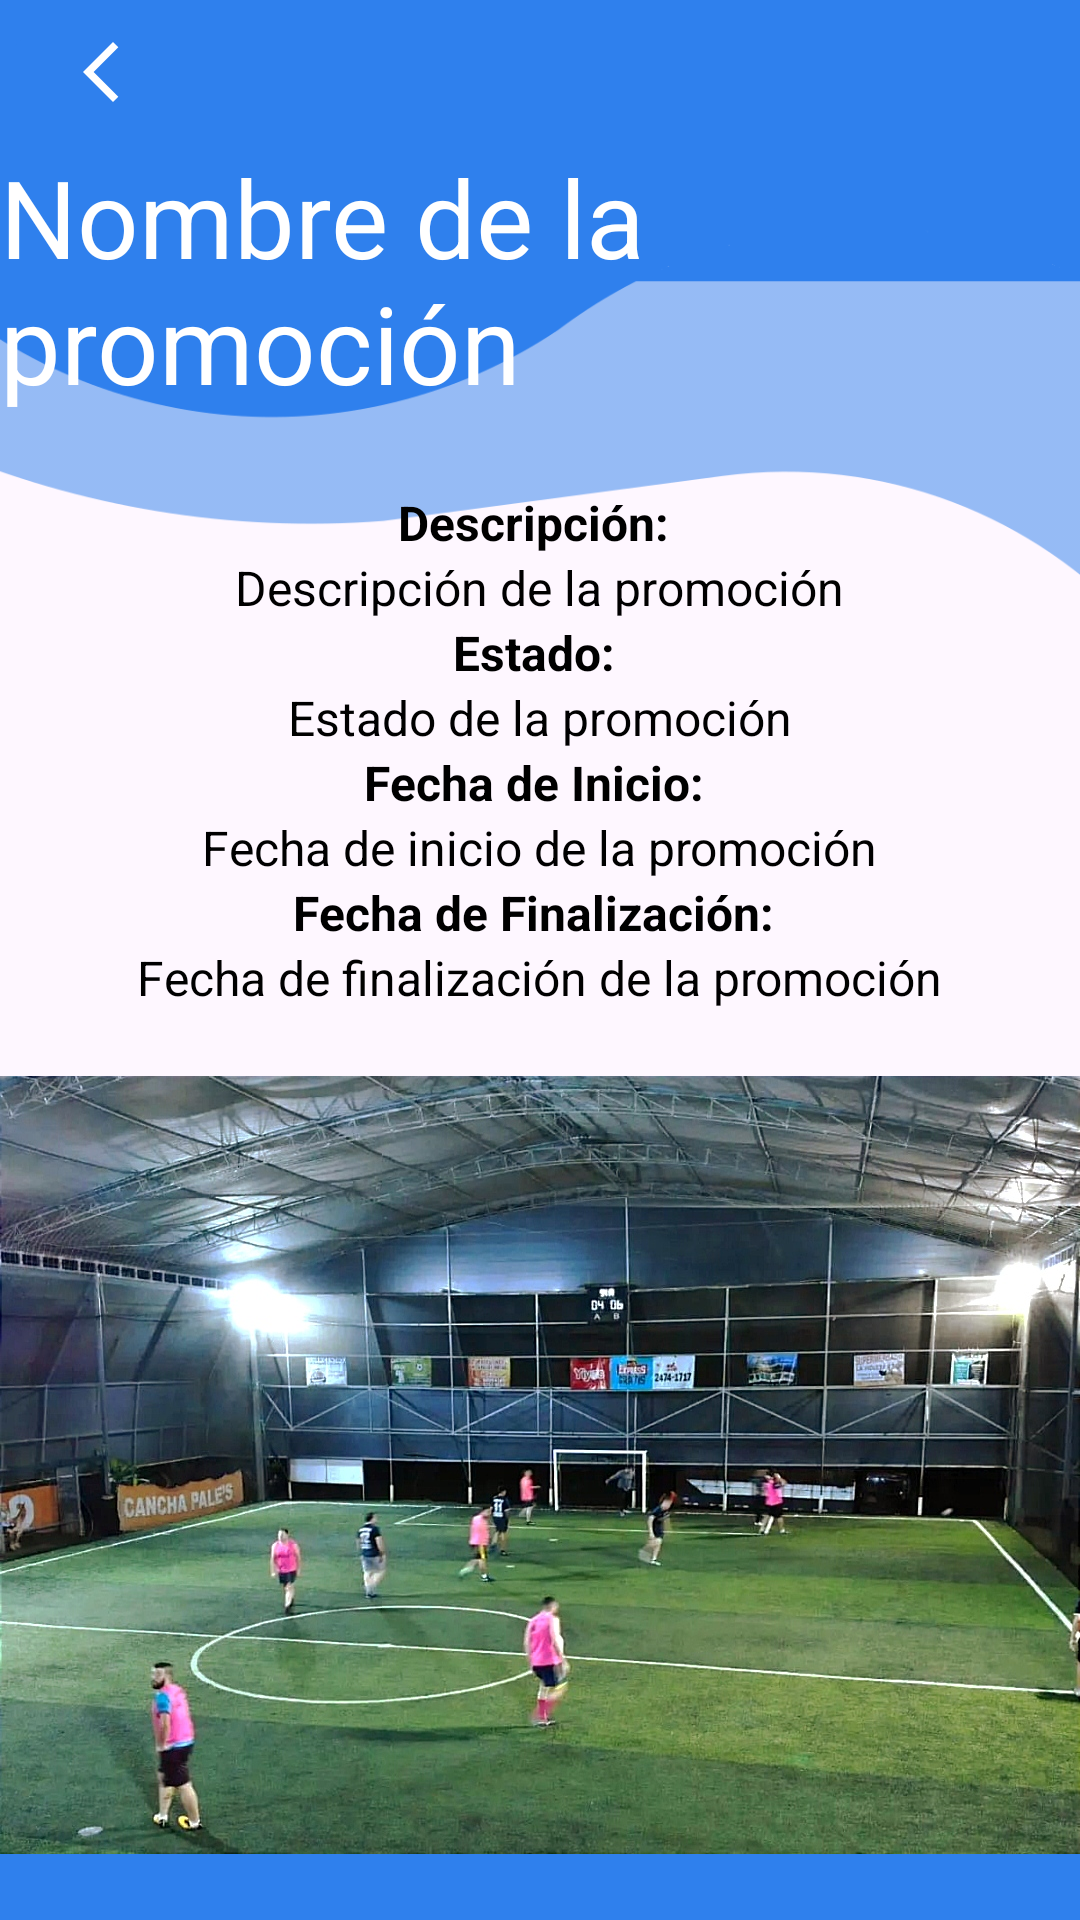

The Android layout XML behind this screen, and the referenced resources:
<!-- AndroidManifest.xml: application theme Theme.Client_app -->
<!-- res/layout/activity_detalle_promocion.xml -->
<?xml version="1.0" encoding="utf-8"?>
<LinearLayout xmlns:android="http://schemas.android.com/apk/res/android"
    xmlns:app="http://schemas.android.com/apk/res-auto"
    android:id="@+id/frame_6"
    android:layout_width="match_parent"
    android:layout_height="match_parent"
    android:layout_alignParentStart="true"
    android:layout_alignParentTop="true"
    android:background="@drawable/pantallas3"
    android:orientation="vertical">

    
    <LinearLayout
        android:layout_width="match_parent"
        android:layout_height="wrap_content"
        android:orientation="horizontal">

        <ImageButton
            android:id="@+id/backButton"
            android:layout_width="67dp"
            android:layout_height="48dp"
            android:background="@null"
            android:contentDescription="@string/backButtonDescription"
            android:src="@drawable/arrow_back_white" />

        <Space
            android:layout_width="0dp"
            android:layout_height="48dp"
            android:layout_weight="1" />
    </LinearLayout>

    
    <TextView
        android:id="@+id/tvPromotionName"
        android:layout_width="wrap_content"
        android:layout_height="wrap_content"
        android:layout_gravity="center"
        android:gravity="top"
        android:text="Nombre de la promoción"
        android:textAppearance="@style/profileName" />

    
    <LinearLayout
        android:layout_width="match_parent"
        android:layout_height="match_parent"
        android:layout_marginTop="25dp"
        android:orientation="vertical">

        
        <TextView
            android:id="@+id/descripcion"
            style="@style/profileAttributes"
            android:layout_width="wrap_content"
            android:layout_height="wrap_content"
            android:layout_gravity="center"
            android:text="Descripción: " />

        <TextView
            android:id="@+id/descripcionText"
            android:layout_width="wrap_content"
            android:layout_height="wrap_content"
            android:layout_gravity="center"
            android:text="Descripción de la promoción"
            android:textAppearance="@style/profileAttributesText" />

        
        <TextView
            android:id="@+id/estado"
            style="@style/profileAttributes"
            android:layout_width="wrap_content"
            android:layout_height="wrap_content"
            android:layout_gravity="center"
            android:text="Estado: " />

        <TextView
            android:id="@+id/estadoText"
            android:layout_width="wrap_content"
            android:layout_height="wrap_content"
            android:layout_gravity="center"
            android:text="Estado de la promoción"
            android:textAppearance="@style/profileAttributesText" />

        
        <TextView
            android:id="@+id/fecha_inicio"
            style="@style/profileAttributes"
            android:layout_width="wrap_content"
            android:layout_height="wrap_content"
            android:layout_gravity="center"
            android:text="Fecha de Inicio: " />

        <TextView
            android:id="@+id/fecha_inicioText"
            android:layout_width="wrap_content"
            android:layout_height="wrap_content"
            android:layout_gravity="center"
            android:text="Fecha de inicio de la promoción"
            android:textAppearance="@style/profileAttributesText" />

        <TextView
            android:id="@+id/fecha_final"
            style="@style/profileAttributes"
            android:layout_width="wrap_content"
            android:layout_height="wrap_content"
            android:layout_gravity="center"
            android:text="Fecha de Finalización: " />

        <TextView
            android:id="@+id/fecha_finalText"
            android:layout_width="wrap_content"
            android:layout_height="wrap_content"
            android:layout_gravity="center"
            android:text="Fecha de finalización de la promoción"
            android:textAppearance="@style/profileAttributesText" />

        <ImageView
            android:id="@+id/imagenView"
            android:layout_width="wrap_content"
            android:layout_height="wrap_content"
            android:layout_gravity="center"
            android:src="@drawable/cancha1" />
    </LinearLayout>
</LinearLayout>
<!-- resources referenced by this layout -->
<resources>
  <!-- drawable arrow_back_white (drawable) -->
  <vector android:height="24dp" android:tint="#FFFF"
      android:viewportHeight="24" android:viewportWidth="24"
      android:width="24dp" xmlns:android="http://schemas.android.com/apk/res/android">
      <path android:fillColor="@android:color/black" android:pathData="M17.77,3.77l-1.77,-1.77l-10,10l10,10l1.77,-1.77l-8.23,-8.23z"/>
  </vector>
  <!-- drawable cancha1: jpg bitmap (drawable, 403012 bytes) -->
  <!-- drawable pantallas3: png bitmap (drawable, 28781 bytes) -->
  <string name="backButtonDescription">
      Go back.
      </string>
  <style name="profileAttributes">
          <item name="android:textSize">16sp</item>
          <item name="android:textColor">#000000</item>
          <item name="android:textStyle">bold</item>
      </style>
  <style name="profileAttributesText">
          <item name="android:textSize">16sp</item>
          <item name="android:textColor">#000000</item>
      </style>
  <style name="profileName">
          <item name="android:textSize">36sp</item>
          <item name="android:textColor">#FFFFFF</item>
      </style>
  <style name="Theme.Client_app" parent="Base.Theme.Client_app" />
  <style name="Base.Theme.Client_app" parent="Theme.Material3.DayNight.NoActionBar">
          
          <item name="colorPrimary">@color/light_blue_900</item>
  
          
          <item name="android:statusBarColor">@color/black</item>
  
          
          <item name="android:navigationBarColor">@color/black</item>
  
          
          <item name="android:colorControlNormal">@color/white</item>
  
          <item name="android:icon">@color/white</item>
  
      </style>
  <color name="light_blue_900">#FF01579B</color>
  <color name="black">#FF000000</color>
  <color name="white">#FFFFFFFF</color>
</resources>
